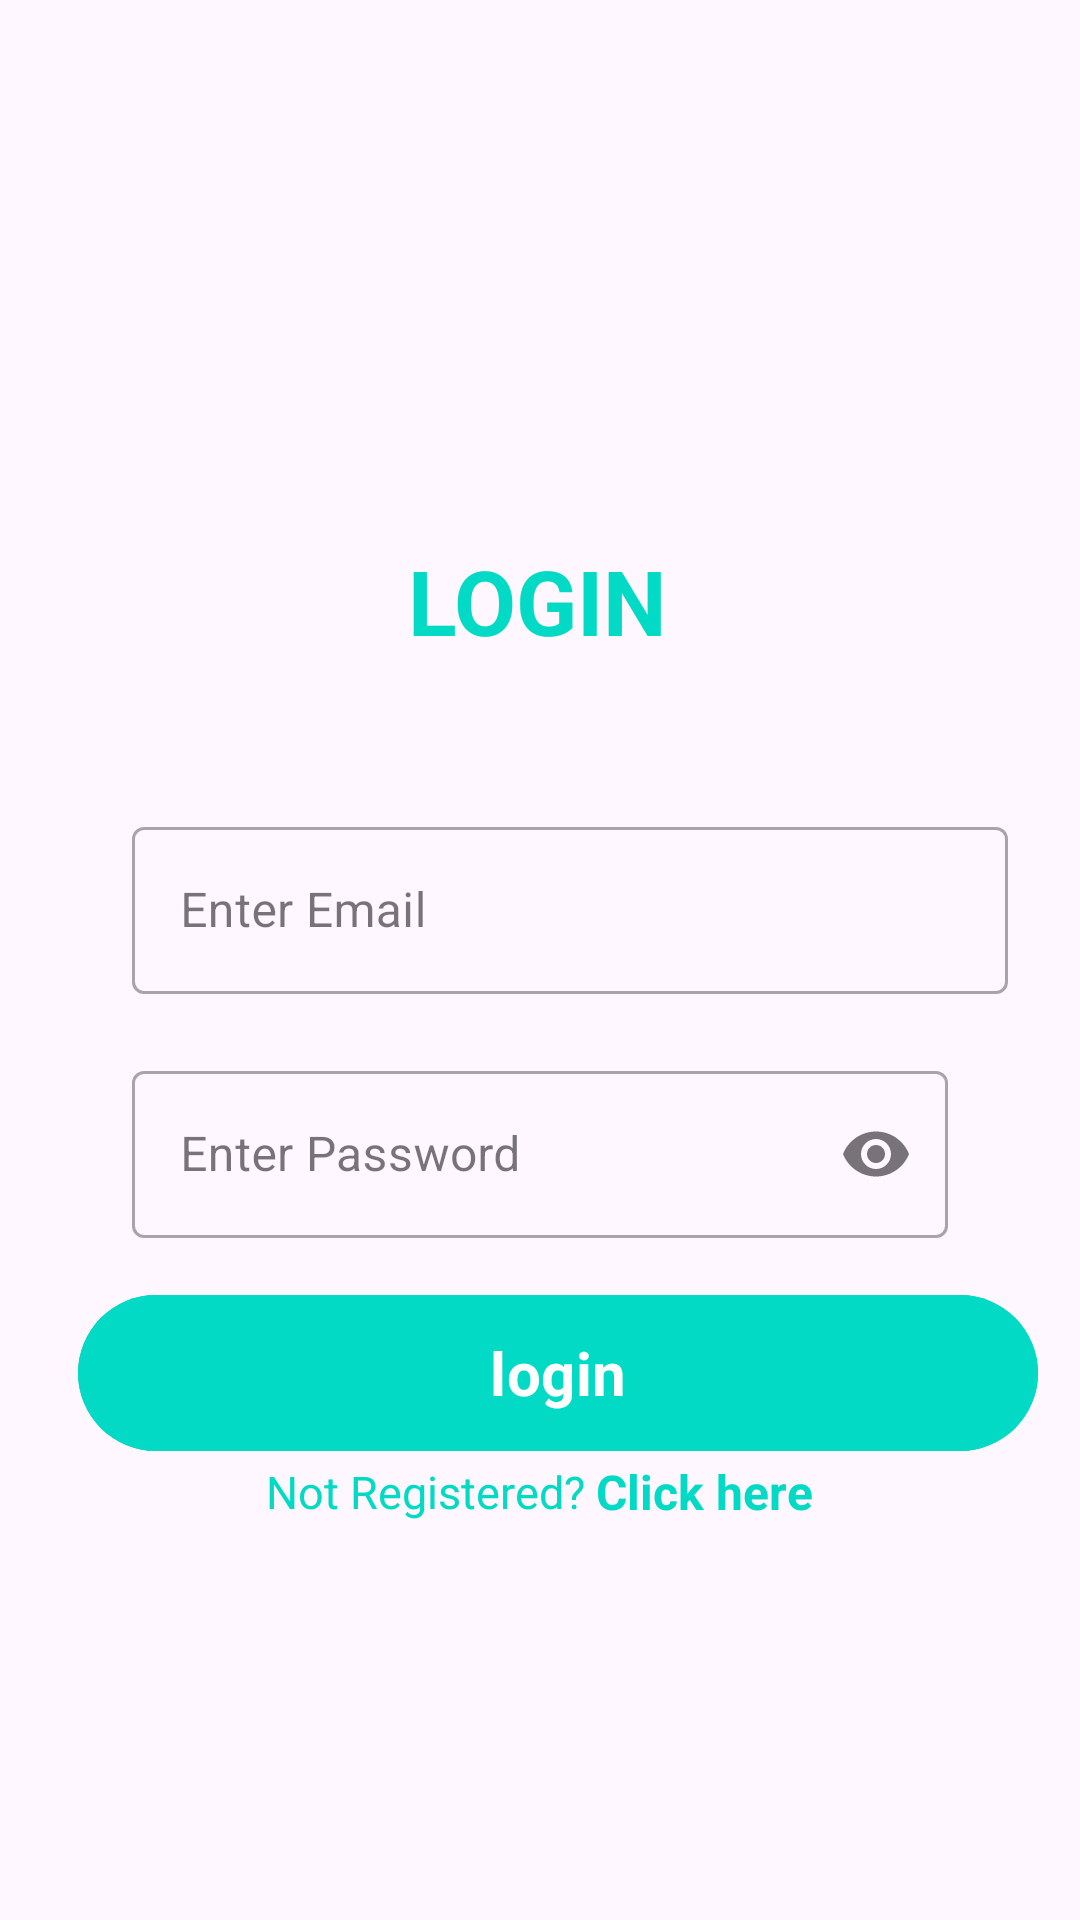

This screen was rendered from an Android layout file. Write that file and the resources it references.
<!-- AndroidManifest.xml: application theme Theme.Travis -->
<!-- res/layout/activity_login.xml -->
<?xml version="1.0" encoding="utf-8"?>
<androidx.constraintlayout.widget.ConstraintLayout xmlns:android="http://schemas.android.com/apk/res/android"
    xmlns:app="http://schemas.android.com/apk/res-auto"
    android:id="@+id/rootLayout"
    android:layout_width="match_parent"
    android:layout_height="match_parent"
   >

    <ImageView
        android:id="@+id/image_view2"
        android:layout_width="wrap_content"
        android:layout_height="wrap_content"
        android:src="@drawable/shape"
        app:layout_constraintBaseline_toTopOf="parent"
        app:layout_constraintStart_toStartOf="parent" />

    <TextView
        android:id="@+id/text1"
        android:layout_width="wrap_content"
        android:layout_height="wrap_content"
        android:layout_marginTop="180dp"
        android:text="LOGIN"
        android:textColor="@color/teal_200"
        android:textSize="30sp"
        android:textStyle="bold"
        app:layout_constraintEnd_toEndOf="parent"
        app:layout_constraintHorizontal_bias="0.497"
        app:layout_constraintStart_toStartOf="parent"
        app:layout_constraintTop_toTopOf="parent" />

    <com.google.android.material.textfield.TextInputLayout
        android:id="@+id/edit_useremail"
        style="@style/Widget.MaterialComponents.TextInputLayout.OutlinedBox"
        android:layout_width="match_parent"
        android:layout_height="wrap_content"
        android:layout_marginStart="24dp"
        android:layout_marginEnd="24dp"
        android:hint="Enter Email"
        android:paddingLeft="20dp"
        app:errorEnabled="true"
        android:layout_marginTop="50dp"
        app:layout_constraintEnd_toEndOf="parent"
        app:layout_constraintStart_toStartOf="parent"
        app:layout_constraintTop_toBottomOf="@+id/text1">

        <com.google.android.material.textfield.TextInputEditText
            android:id="@+id/edit_usermail_input"
            android:layout_width="match_parent"
            android:layout_height="wrap_content"
            android:inputType="textEmailAddress"
            android:maxLines="1"
             />

    </com.google.android.material.textfield.TextInputLayout>

    <com.google.android.material.textfield.TextInputLayout
        android:id="@+id/edit_password"
        style="@style/Widget.MaterialComponents.TextInputLayout.OutlinedBox"
        android:layout_width="match_parent"
        android:layout_height="wrap_content"
        android:layout_marginStart="24dp"
        android:layout_marginEnd="24dp"
        android:layout_marginBottom="32dp"
        android:hint="Enter Password"
        android:longClickable="false"
        android:paddingLeft="20dp"
        android:paddingRight="20dp"
        app:endIconMode="password_toggle"
        app:errorEnabled="true"
        app:layout_constraintEnd_toEndOf="parent"
        app:layout_constraintStart_toStartOf="parent"
        app:layout_constraintTop_toBottomOf="@+id/edit_useremail">

        <com.google.android.material.textfield.TextInputEditText
            android:id="@+id/edit_password_input"
            android:layout_width="match_parent"
            android:layout_height="wrap_content"
            android:inputType="textPassword"
            android:maxLines="1"
            />

    </com.google.android.material.textfield.TextInputLayout>

    <TextView
        android:id="@+id/tv_fPassword"
        android:layout_width="wrap_content"
        android:layout_height="wrap_content"
        android:padding="8dp"
        android:text="Forgot Password?"
        android:textColor="@color/teal_200"
        android:textSize="15dp"
        app:layout_constraintEnd_toEndOf="parent"
        app:layout_constraintHorizontal_bias="0.885"
        app:layout_constraintStart_toStartOf="parent"
        app:layout_constraintTop_toBottomOf="@+id/edit_password" />

    <LinearLayout
        android:id="@+id/lin2"
        android:layout_width="match_parent"
        android:layout_height="wrap_content"
        android:layout_marginBottom="132dp"
        android:gravity="center"
        android:orientation="horizontal"
        app:layout_constraintBottom_toBottomOf="parent"
        app:layout_constraintEnd_toEndOf="parent"
        app:layout_constraintStart_toStartOf="parent">

        <TextView
            android:id="@+id/txt1"
            android:layout_width="wrap_content"
            android:layout_height="wrap_content"
            android:text="Not Registered? "
            android:textColor="@color/teal_200"
            android:textSize="15dp" />

        <TextView
            android:id="@+id/regis_link"
            android:layout_width="wrap_content"
            android:layout_height="wrap_content"
            android:text="Click here"
            android:textColor="@color/teal_200"
            android:textSize="16dp"
            android:textStyle="bold" />
    </LinearLayout>

    <RelativeLayout
        android:id="@+id/relativeLayout"
        android:layout_width="wrap_content"
        android:layout_height="wrap_content"
        app:layout_constraintBottom_toTopOf="@+id/lin2"
        app:layout_constraintEnd_toEndOf="parent"
        app:layout_constraintHorizontal_bias="0.648"
        app:layout_constraintStart_toStartOf="parent"
        app:layout_constraintTop_toBottomOf="@+id/edit_password"
        app:layout_constraintVertical_bias="0.82">

        <com.google.android.material.button.MaterialButton
            android:id="@+id/btn_login"
            android:layout_width="320dp"
            android:layout_height="60dp"
            android:backgroundTint="@color/teal_200"
            android:gravity="center"
            android:text="login"
            android:textSize="20dp"
            android:textStyle="bold"
            android:visibility="visible" />

        <ProgressBar
            android:id="@+id/loader"
            android:layout_width="wrap_content"
            android:layout_height="wrap_content"
            android:layout_centerInParent="true"
            android:visibility="gone" />

    </RelativeLayout>




</androidx.constraintlayout.widget.ConstraintLayout>
<!-- resources referenced by this layout -->
<resources>
  <color name="teal_200">#FF03DAC5</color>
  <style name="Theme.Travis" parent="Theme.Material3.DayNight.NoActionBar">
          
          <item name="colorPrimary">@color/avocado_green</item>
          <item name="colorPrimaryVariant">@color/purple_700</item>
          <item name="colorOnPrimary">@color/white</item>
          
          <item name="colorSecondary">@color/teal_200</item>
          <item name="colorSecondaryVariant">@color/teal_700</item>
          <item name="colorOnSecondary">@color/black</item>
          
          <item name="android:statusBarColor" tools:targetApi="l">?attr/colorPrimary</item>
          
          <item name="fontFamily">@font/archivo</item>
      </style>
  <color name="avocado_green">#AEC346</color>
  <color name="purple_700">#FF3700B3</color>
  <color name="white">#FFFFFFFF</color>
  <color name="teal_700">#FF018786</color>
  <color name="black">#FF000000</color>
</resources>
